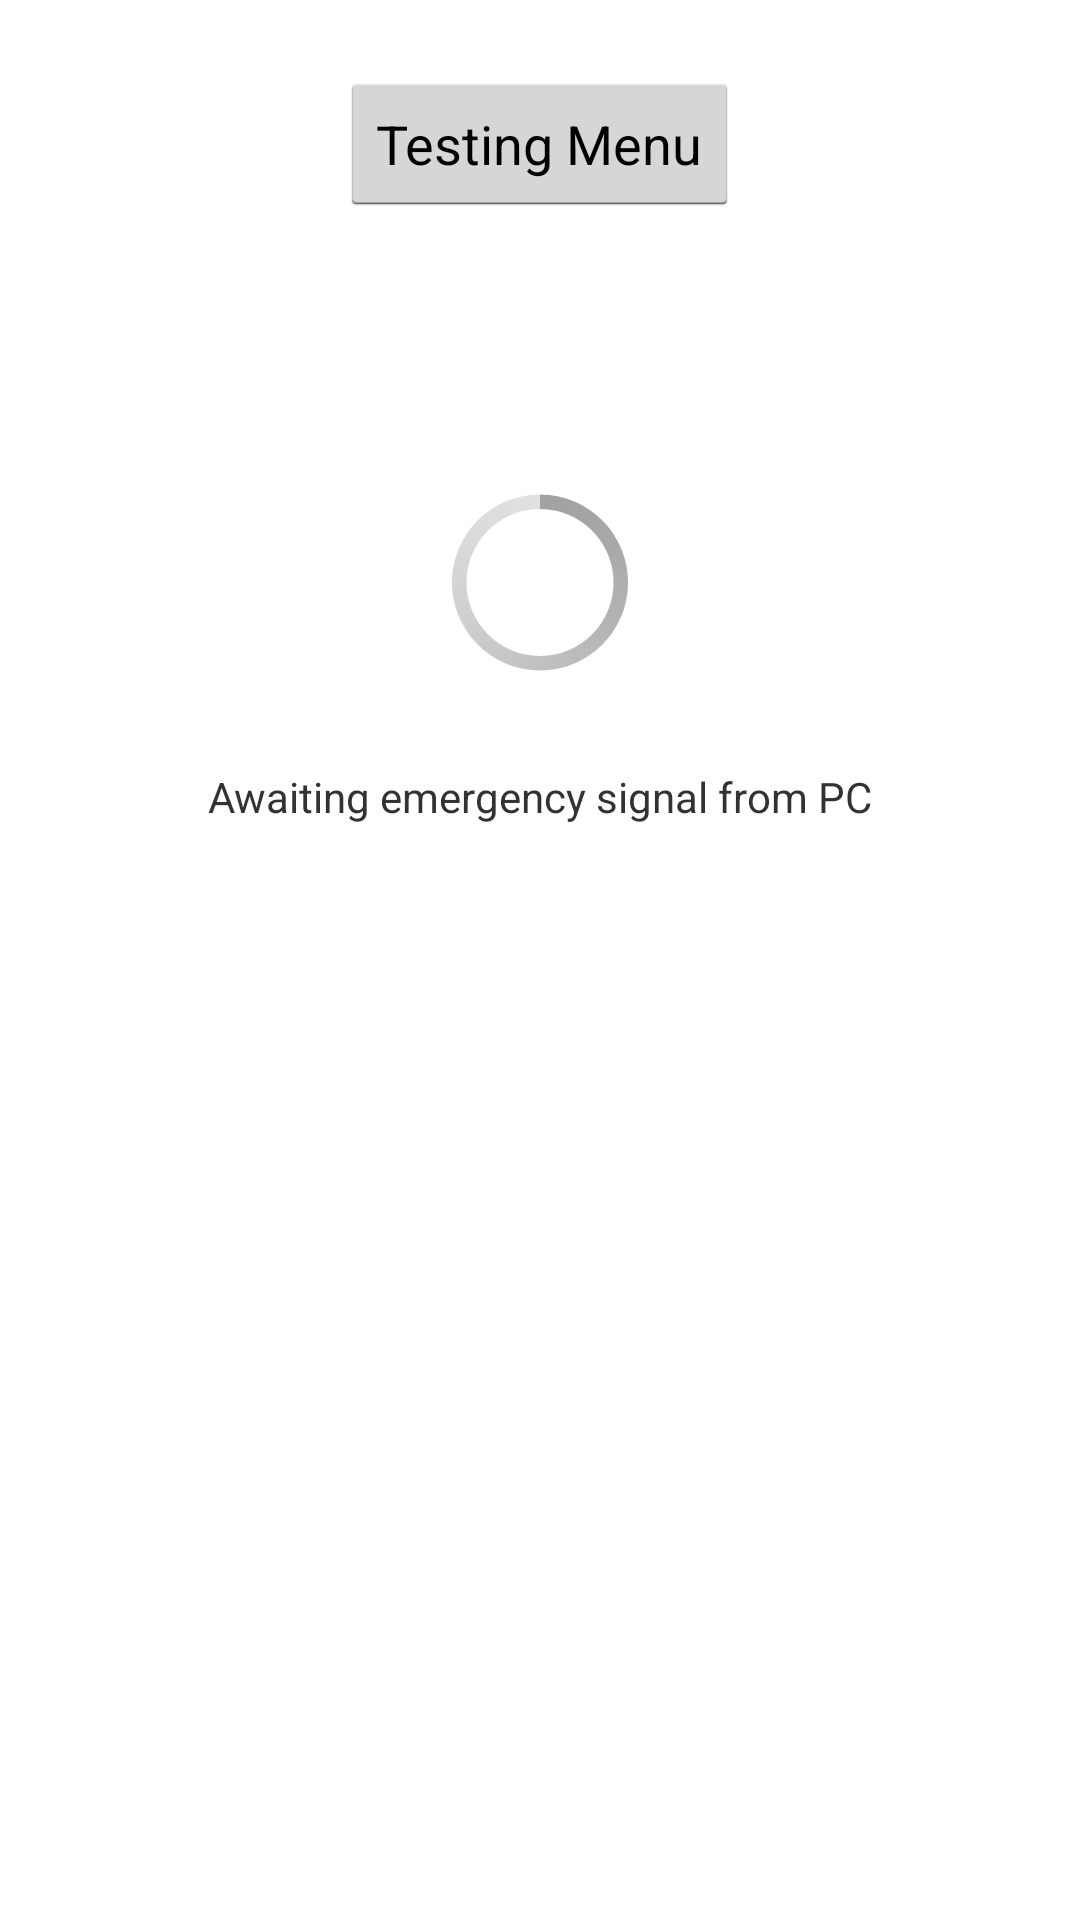

Write the Android layout XML for this screen, with the resource values it uses.
<!-- AndroidManifest.xml: application theme MyAppTheme -->
<!-- res/layout/activity_main.xml -->
<RelativeLayout xmlns:android="http://schemas.android.com/apk/res/android"
    xmlns:tools="http://schemas.android.com/tools"
    android:layout_width="match_parent"
    android:layout_height="match_parent"
    android:paddingBottom="@dimen/activity_vertical_margin"
    android:paddingLeft="@dimen/activity_horizontal_margin"
    android:paddingRight="@dimen/activity_horizontal_margin"
    android:paddingTop="@dimen/activity_vertical_margin"
    tools:context=".MainActivity" >

    <TextView
        android:id="@+id/locLinkView"
        android:layout_width="wrap_content"
        android:layout_height="wrap_content"
        android:layout_below="@+id/progressBar1"
        android:layout_centerHorizontal="true"
        android:layout_marginTop="24dp"
        android:text="@string/awaiting_emergency"
        android:textSize="@dimen/activity_vertical_margin" />

    <Button
        android:id="@+id/nxtButton"
        android:layout_width="wrap_content"
        android:layout_height="wrap_content"
        android:layout_alignParentTop="true"
        android:layout_centerHorizontal="true"
        android:layout_marginTop="24dp"
        android:onClick="testingMenu"
        android:text="@string/testing_menu" />

    <ProgressBar
        android:id="@+id/progressBar1"
        style="?android:attr/progressBarStyleLarge"
        android:layout_width="wrap_content"
        android:layout_height="wrap_content"
        android:layout_below="@+id/nxtButton"
        android:layout_centerHorizontal="true"
        android:layout_marginTop="84dp" />

</RelativeLayout>
<!-- resources referenced by this layout -->
<resources>
  <string name="awaiting_emergency">Awaiting emergency signal from PC</string>
  <string name="testing_menu">Testing Menu</string>
  <style name="MyAppTheme" parent="@android:style/Theme.Holo.Light">
          <item name="android:actionBarStyle">@style/Theme.MyAppTheme.ActionBar</item>
          <item name="android:actionMenuTextColor">#FFFFFF</item>
      </style>
  <style name="Theme.MyAppTheme.ActionBar" parent="@android:style/Widget.Holo.Light.ActionBar">
          <item name="android:background">#008db8</item>
          <item name="android:titleTextStyle">@style/MyAppTheme.ActionBar.TitleTextStyle</item>
      </style>
  <style name="MyAppTheme.ActionBar.TitleTextStyle" parent="@android:style/TextAppearance">
          <item name="android:textColor">#FFFFFF</item>
      </style>
</resources>
